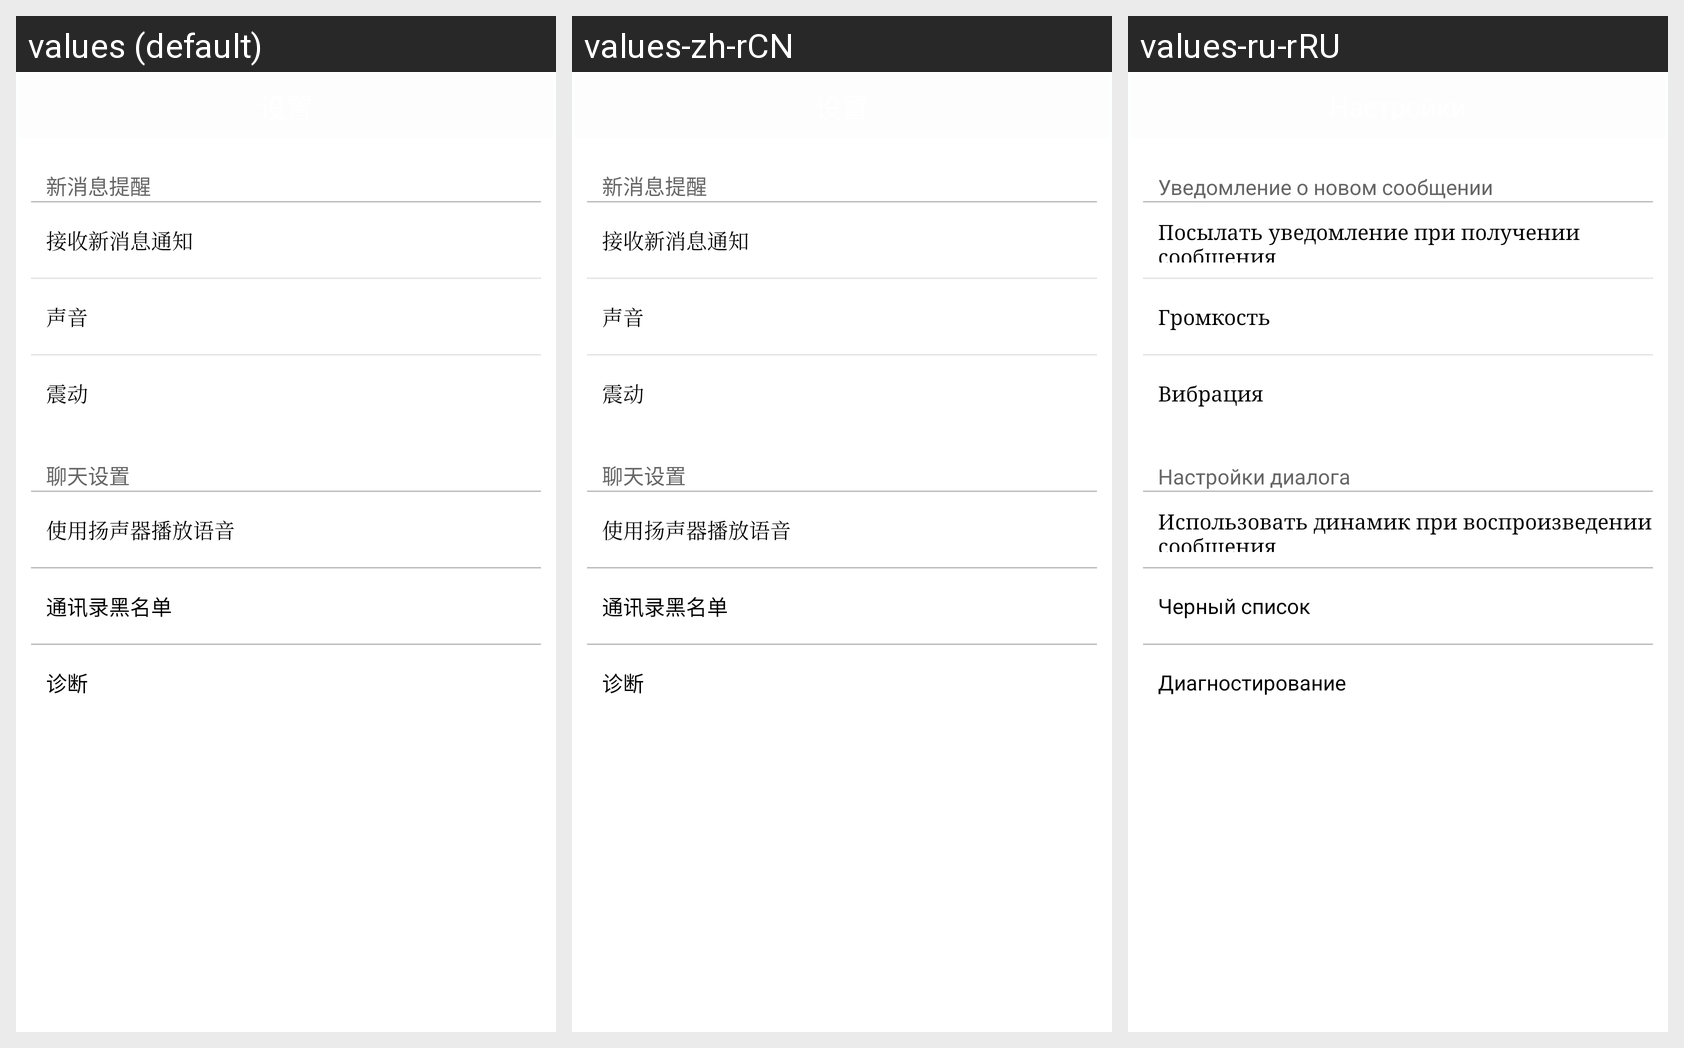

Locale-by-locale string values for the Android screen shown in this grid:
Android screen res/layout/fragment_conversation_settings.xml rendered under 3 locales, left to right: values (default), values-zh-rCN, values-ru-rRU. Device: Nexus 5 (rendered at 1080×1920; each locale shown at half size, 540×960, under a caption strip naming it); theme Theme.MaterialComponents.DayNight.NoActionBar.
Strings drawn on this screen, with the default value and each locale's value (text and hints the layout hard-codes, and strings that could not be matched under every locale, appear in the picture but are not listed):

notify
  values: 新消息提醒
  values-zh-rCN: 新消息提醒
  values-ru-rRU: Уведомление о новом сообщении

newnotify
  values: 接收新消息通知
  values-zh-rCN: 接收新消息通知
  values-ru-rRU: Посылать уведомление при получении сообщения

voice
  values: 声音
  values-zh-rCN: 声音
  values-ru-rRU: Громкость

shake
  values: 震动
  values-zh-rCN: 震动
  values-ru-rRU: Вибрация

chatset
  values: 聊天设置
  values-zh-rCN: 聊天设置
  values-ru-rRU: Настройки диалога

yangshengqi
  values: 使用扬声器播放语音
  values-zh-rCN: 使用扬声器播放语音
  values-ru-rRU: Использовать динамик при воспроизведении сообщения

book_black
  values: 通讯录黑名单
  values-zh-rCN: 通讯录黑名单
  values-ru-rRU: Черный список

diagnose
  values: 诊断
  values-zh-rCN: 诊断
  values-ru-rRU: Диагностирование
